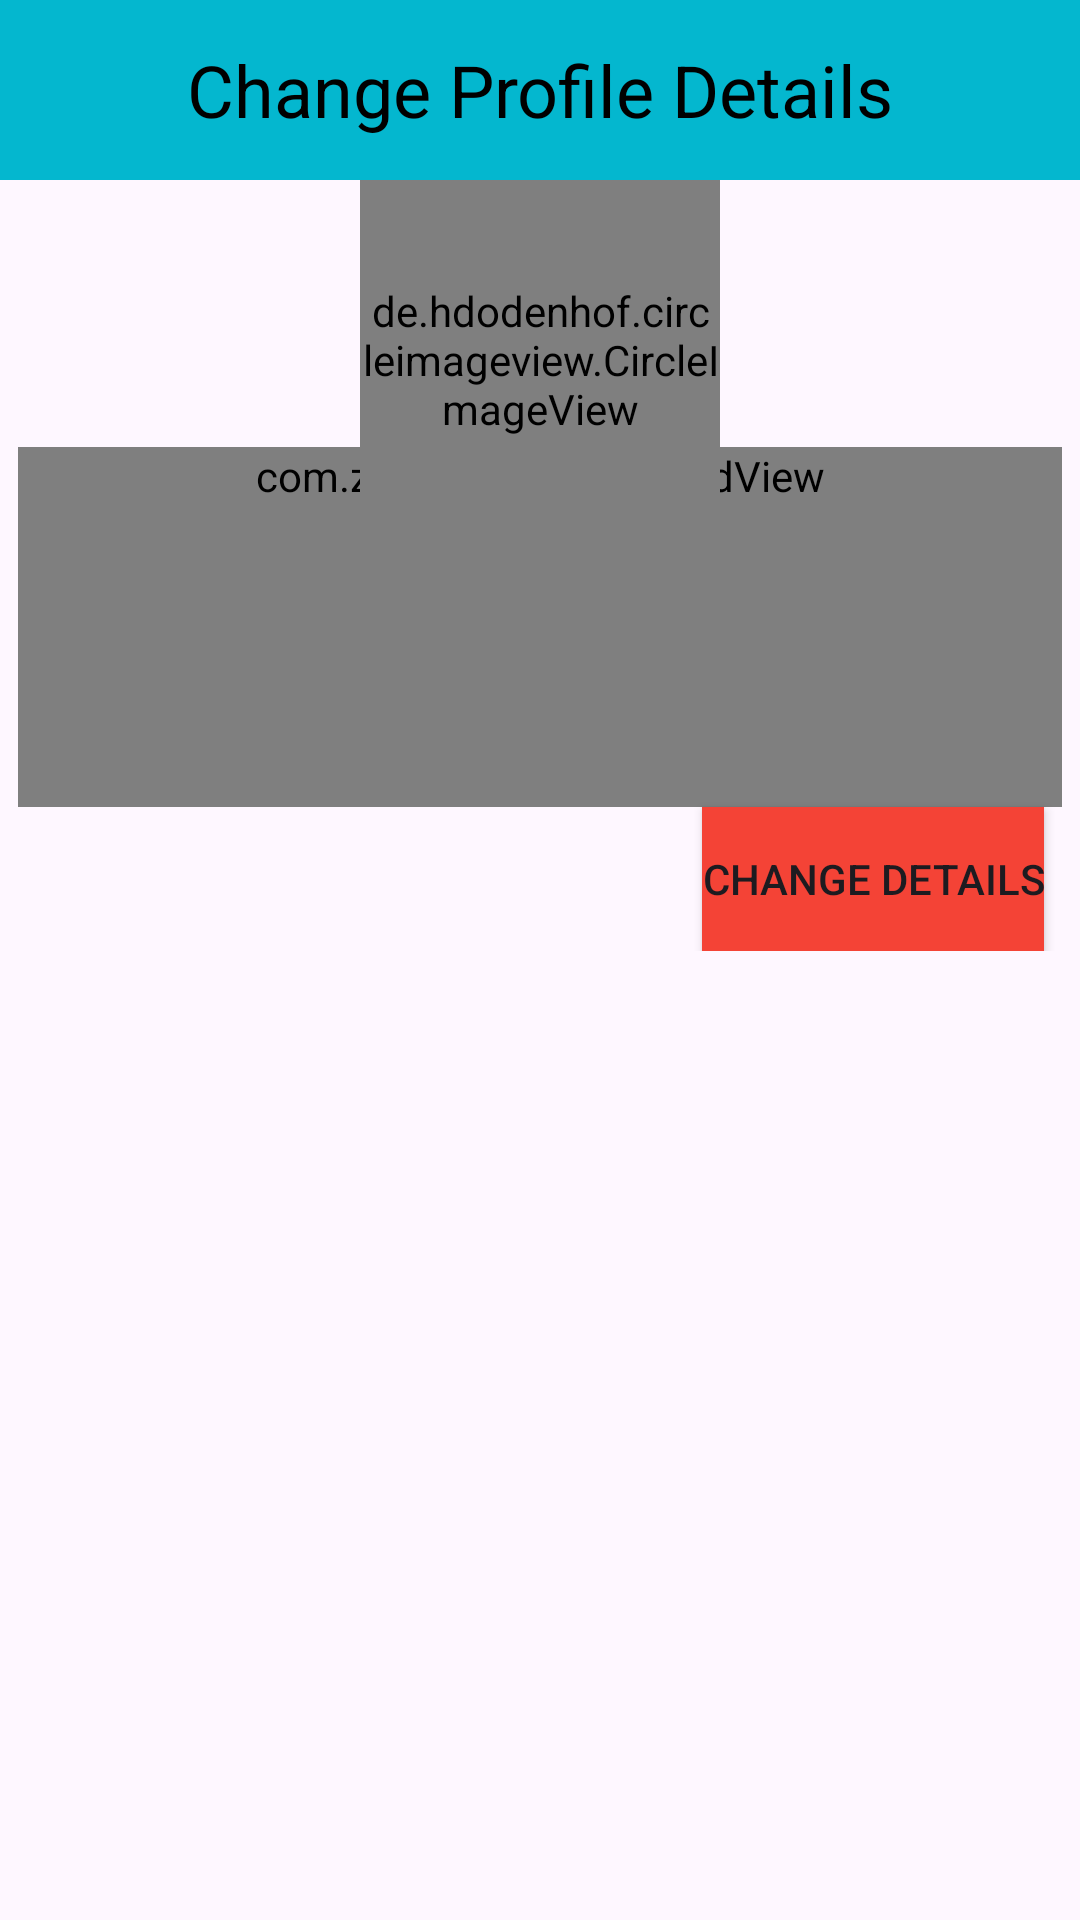

Reconstruct the res/layout file that produces this screen, plus the resources it refers to.
<!-- AndroidManifest.xml: application theme Theme.FriendshipAnnouncement -->
<!-- res/layout/activity_user_profile_details_update.xml -->
<?xml version="1.0" encoding="utf-8"?>
<ScrollView xmlns:android="http://schemas.android.com/apk/res/android"
    xmlns:app="http://schemas.android.com/apk/res-auto"
    xmlns:tools="http://schemas.android.com/tools"
    android:layout_width="match_parent"
    android:layout_height="match_parent"
    tools:context=".UserProfileDetailsUpdate">

    <RelativeLayout
        android:layout_width="match_parent"
        android:layout_height="wrap_content">
        <Toolbar
            android:id="@+id/toolbar"
            android:layout_width="match_parent"
            android:background="#04B7CF"
            android:layout_height="60dp">
            <TextView
                android:layout_width="wrap_content"
                android:layout_height="wrap_content"
                android:layout_centerHorizontal="true"
                android:layout_below="@+id/image"

                android:textSize="24sp"
                android:textColor="@color/black"
                android:layout_gravity="center"
                android:text="@string/change_profile_details"/>



        </Toolbar>

        <RelativeLayout
            android:id="@+id/rv"
            android:layout_below="@+id/toolbar"
            android:layout_width="match_parent"
            android:layout_height="wrap_content">

            <com.zyp.cardview.YcCardView
                android:layout_width="match_parent"
                android:layout_height="wrap_content"
                app:ycCardElevation="2dp"
                app:ycEndShadowColor="#04B7CF"
                android:minHeight="120dp"

                android:layout_marginTop="89dp"
                android:layout_marginHorizontal="6dp">

                <RelativeLayout
                    android:layout_width="match_parent"
                    android:layout_height="wrap_content">
                    <TextView
                        android:layout_width="match_parent"
                        android:layout_height="wrap_content"
                        android:text="Premium Resource-"
                        android:textSize="14sp"
                        android:layout_marginTop="120dp"/>


                    <EditText
                        android:id="@+id/premiumRes"
                        android:layout_width="match_parent"
                        android:layout_marginTop="140dp"
                        android:layout_height="wrap_content"
                        android:textColor="#04B7CF"
                        android:background="@drawable/container_search"
                        android:hint="premium resource"/>


                    <TextView
                        android:id="@+id/tvp"
                        android:layout_width="match_parent"
                        android:layout_marginTop="5dp"
                        android:layout_height="wrap_content"
                        android:text="Premium Value(0/8)-"
                        android:layout_below="@+id/premiumRes"

                        android:textSize="14sp"
                        />


                    <EditText
                        android:id="@+id/premium"
                        android:layout_width="match_parent"
                        android:layout_below="@+id/tvp"
                        android:layout_height="wrap_content"
                        android:textColor="#04B7CF"
                        android:inputType="number"
                        android:background="@drawable/container_search"
                        android:hint="premium"/>
                    <TextView
                        android:id="@+id/tvbirth"
                        android:layout_width="match_parent"
                        android:layout_marginTop="5dp"
                        android:layout_height="wrap_content"
                        android:text="Birthday-"
                        android:layout_below="@+id/premium"
                        android:textSize="14sp"
                        />


                    <EditText
                        android:id="@+id/birthday"
                        android:layout_width="match_parent"
                        android:layout_below="@+id/tvbirth"
                        android:layout_height="wrap_content"
                        android:textColor="#04B7CF"
                        android:background="@drawable/container_search"
                        android:hint="Birthday"/>
                    <TextView
                        android:id="@+id/tvpurl"
                        android:layout_width="match_parent"
                        android:layout_marginTop="5dp"
                        android:layout_height="wrap_content"
                        android:text="Profile Url-"
                        android:layout_below="@+id/birthday"

                        android:textSize="14sp"
                        />


                    <EditText
                        android:id="@+id/purl"
                        android:layout_width="match_parent"
                        android:layout_below="@+id/tvpurl"
                        android:layout_height="wrap_content"
                        android:textColor="#04B7CF"
                        android:background="@drawable/container_search"
                        android:hint="Profile URl"/>
                    <TextView
                        android:id="@+id/tvbranch"
                        android:layout_width="match_parent"
                        android:layout_marginTop="5dp"
                        android:layout_height="wrap_content"
                        android:text="Branch-"
                        android:layout_below="@+id/purl"

                        android:textSize="14sp"
                        />


                    <EditText
                        android:id="@+id/branch"
                        android:layout_width="match_parent"
                        android:layout_below="@+id/tvbranch"
                        android:layout_height="wrap_content"
                        android:textColor="#04B7CF"
                        android:background="@drawable/container_search"
                        android:hint="Branch"/>
                    <TextView
                        android:id="@+id/tvhobbies"
                        android:layout_width="match_parent"
                        android:layout_marginTop="5dp"
                        android:layout_height="wrap_content"
                        android:text="Hobbies-"
                        android:layout_below="@+id/branch"

                        android:textSize="14sp"
                        />


                    <EditText
                        android:id="@+id/hobbies"
                        android:layout_width="match_parent"
                        android:layout_below="@+id/tvhobbies"
                        android:layout_height="wrap_content"
                        android:textColor="#04B7CF"
                        android:background="@drawable/container_search"
                        android:hint="Hobbies"/>


                </RelativeLayout>




            </com.zyp.cardview.YcCardView>

            <de.hdodenhof.circleimageview.CircleImageView
                android:id="@+id/image"
                android:layout_width="120dp"
                android:layout_height="120dp"
                android:src="@color/black"
                android:layout_centerHorizontal="true"
                android:layout_marginTop="@dimen/margin_20_dp"/>
            <TextView
                android:id="@+id/name"
                android:layout_width="wrap_content"
                android:layout_height="wrap_content"
                android:layout_centerHorizontal="true"
                android:layout_below="@+id/image"

                android:textSize="20sp"
                android:textColor="@color/black"
                android:text=""/>
            <TextView
                android:id="@+id/userId"
                android:layout_width="wrap_content"
                android:layout_height="wrap_content"
                android:layout_centerHorizontal="true"
                android:layout_below="@+id/name"
                android:layout_marginTop="4dp"
                android:textIsSelectable="true"
                android:textSize="16sp"
                android:textColor="@color/red_active"
                android:text=""/>


        </RelativeLayout>

        <Button
            android:id="@+id/save"
            android:layout_width="wrap_content"
            android:layout_height="wrap_content"
            android:layout_alignParentEnd="true"
            android:layout_below="@+id/rv"
            android:text="Change Details"
            android:layout_marginEnd="12dp"
            android:layout_marginTop="@dimen/margin_20_dp"
            android:background="@color/red_active"/>






    </RelativeLayout>

</ScrollView>
<!-- resources referenced by this layout -->
<resources>
  <color name="black">#FF000000</color>
  <color name="red_active">#f44336</color>
  <string name="change_profile_details">Change Profile Details</string>
  <style name="Theme.FriendshipAnnouncement" parent="Base.Theme.FriendshipAnnouncement" />
  <style name="Base.Theme.FriendshipAnnouncement" parent="Theme.Material3.DayNight.NoActionBar">
          
          
      </style>
</resources>
